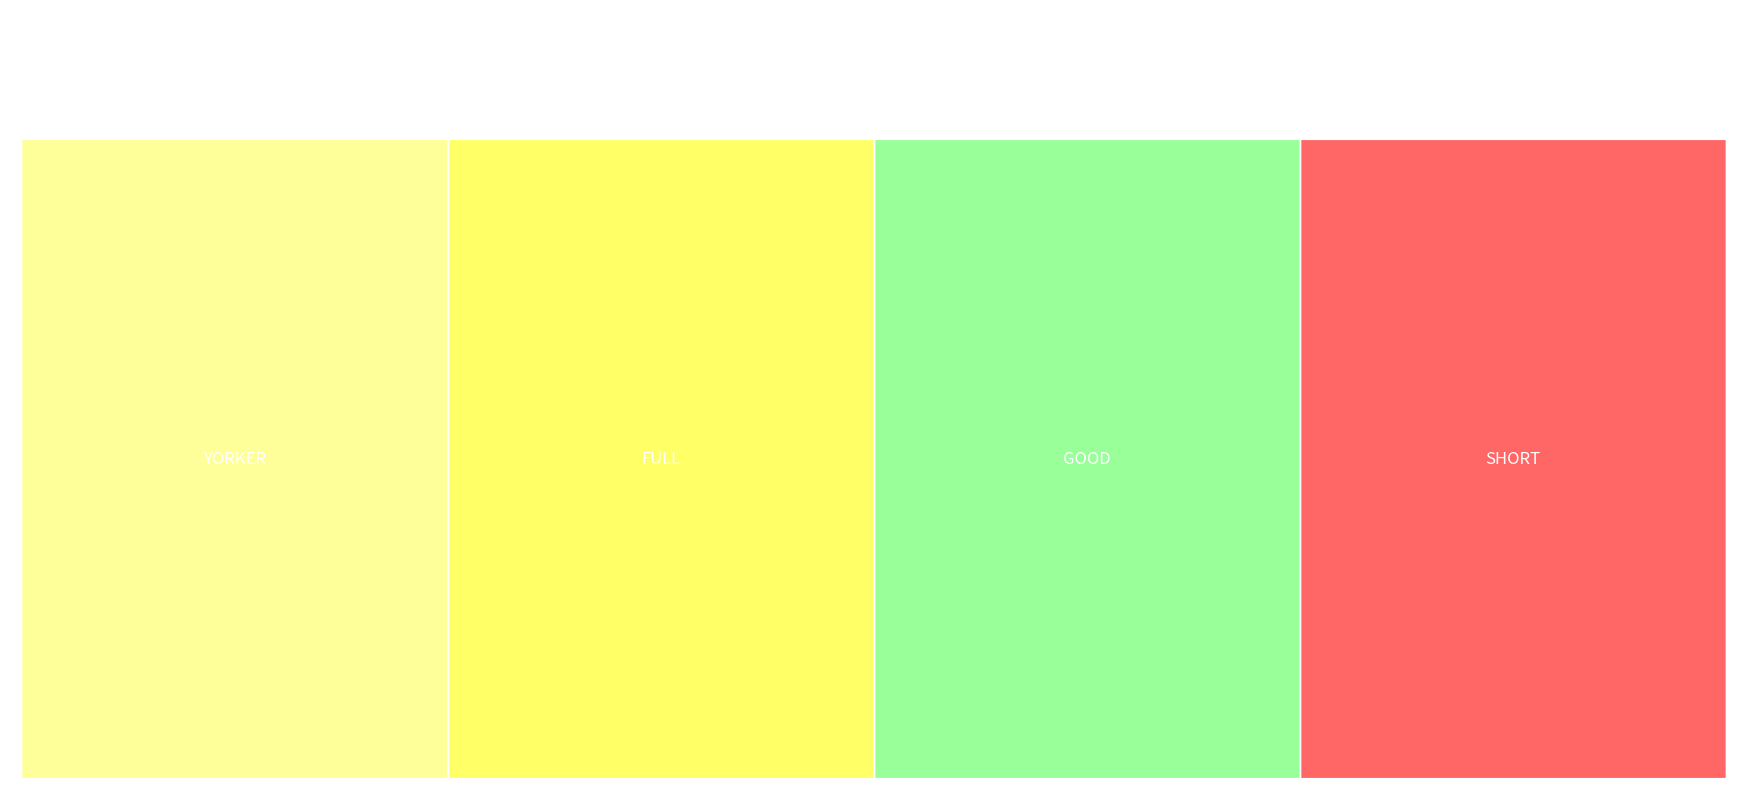

Here is the Python script that generated this plot:
import matplotlib.pyplot as plt
import matplotlib.patches as patches

# Create figure and axis
fig, ax = plt.subplots(figsize=(22, 10))

# Define the lengths of each region (in meters)
lengths = [2, 2, 2, 2]
colors = ['#FFFF99', '#FFFF66', '#99FF99', '#FF6666']
labels = ['YORKER', 'FULL', 'GOOD', 'SHORT']

# Starting point for the regions
start = 0

# Draw the pitch
for i, (length, color, label) in enumerate(zip(lengths, colors, labels)):
    rect = patches.Rectangle((start, 0), length, 10, linewidth=1, edgecolor='white', facecolor=color)
    ax.add_patch(rect)
    ax.text(start + length / 2, 5, label, color='white', fontsize=12, ha='center', va='center')
    start += length

# Add lines for the meter markings
for meter in range(0, 9, 2):
    ax.axvline(meter, color='white', linewidth=1)
    ax.text(meter, 11, f'{meter}M', color='white', fontsize=12, ha='center')

# Add the stumps at the end
ax.axhline(0, color='white', linewidth=3)
ax.axhline(10, color='white', linewidth=3)

# Set limits and remove axes
ax.set_xlim(0, 8)
ax.set_ylim(0, 12)
ax.axis('off')

# Show the plot
plt.show()
